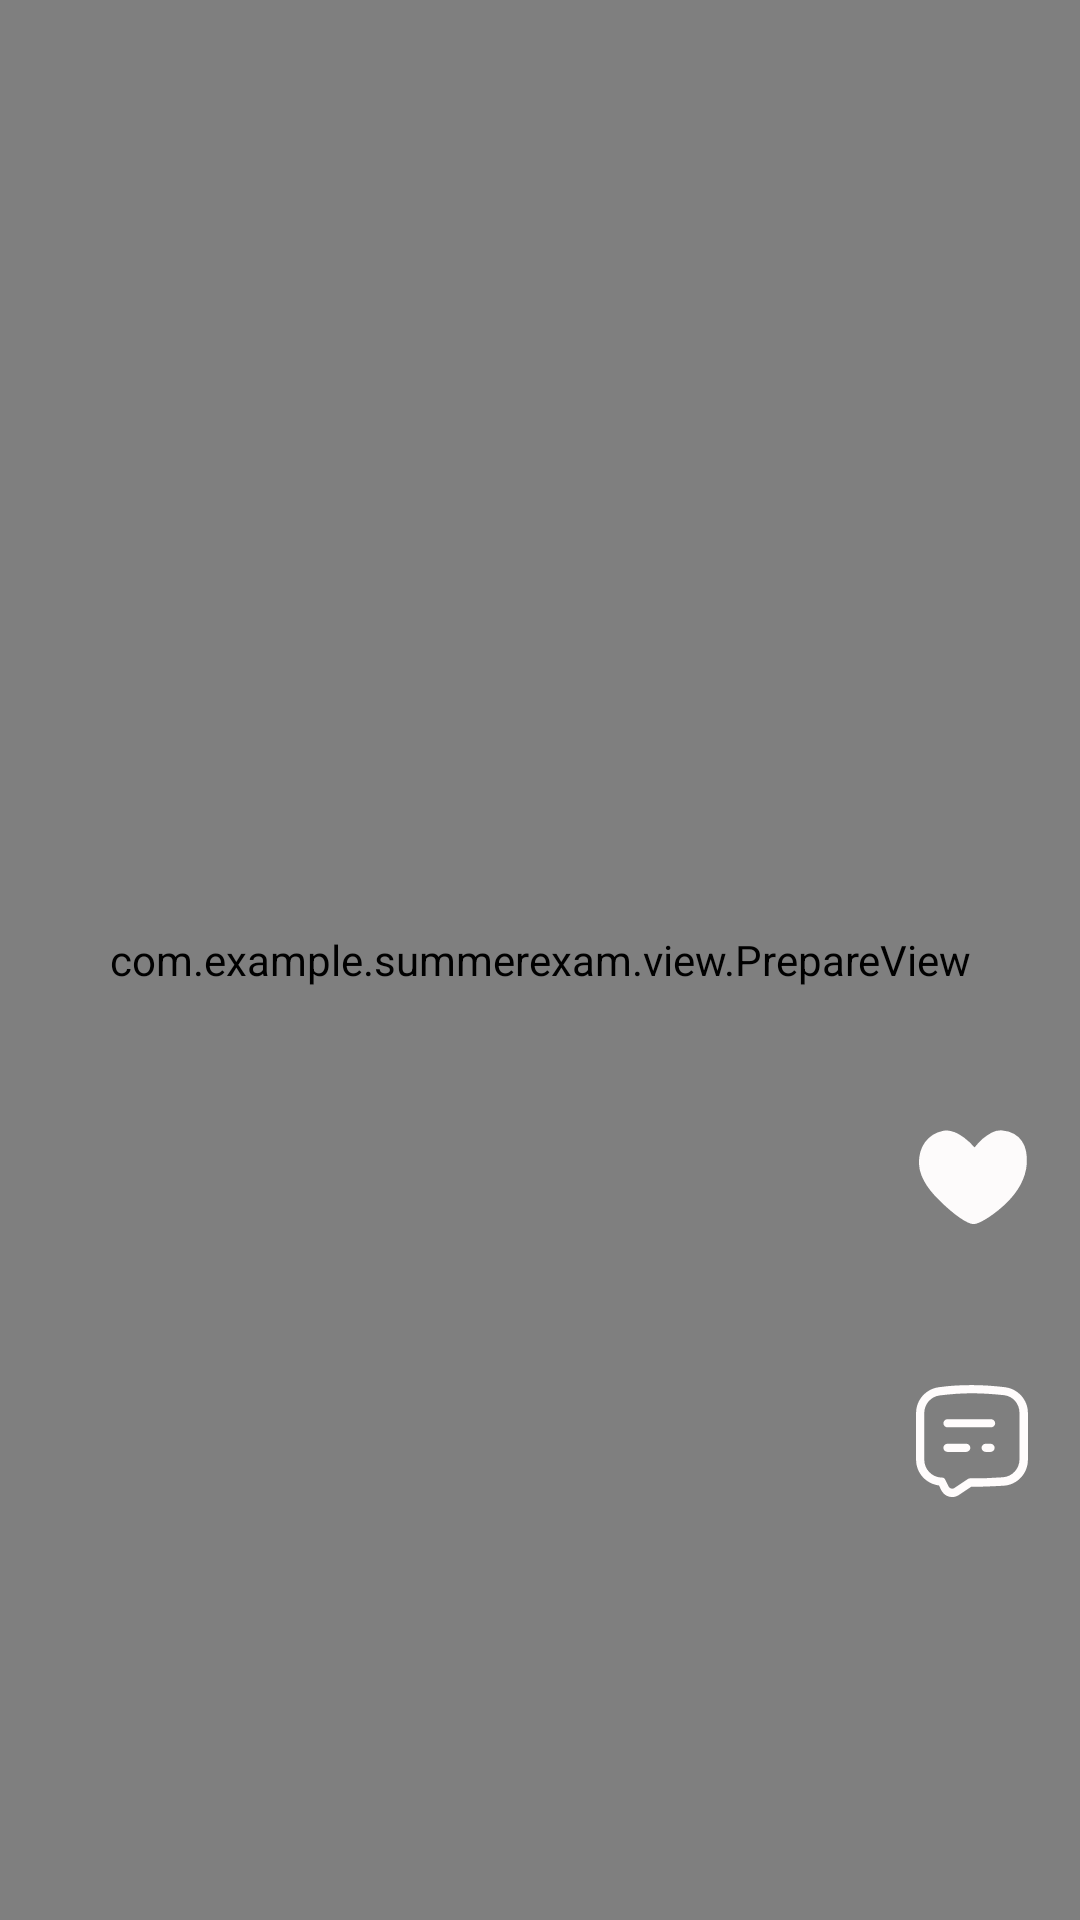

Android layout source for this screen:
<!-- AndroidManifest.xml: application theme Theme.SummerExam -->
<!-- res/layout/viewpager_item_tiktok.xml -->
<?xml version="1.0" encoding="utf-8"?>
<androidx.constraintlayout.widget.ConstraintLayout xmlns:android="http://schemas.android.com/apk/res/android"
    xmlns:app="http://schemas.android.com/apk/res-auto"
    xmlns:tools="http://schemas.android.com/tools"
    android:layout_width="match_parent"
    android:layout_height="match_parent">

    <FrameLayout
        android:id="@+id/fl_tiktok_container"
        android:layout_width="match_parent"
        android:layout_height="match_parent">

        <com.example.summerexam.view.PrepareView
            android:id="@+id/prepare_view_tiktok"
            android:layout_width="match_parent"
            android:layout_height="match_parent" />
    </FrameLayout>

    <com.google.android.material.imageview.ShapeableImageView
        android:id="@+id/img_tiktok_avatar"
        app:shapeAppearanceOverlay="@style/circleImageStyle"
        android:layout_width="40dp"
        android:layout_height="40dp"
        android:layout_marginEnd="16dp"
        app:layout_constraintBottom_toBottomOf="parent"
        app:layout_constraintEnd_toEndOf="parent"
        app:layout_constraintTop_toTopOf="parent" />

    <ImageView
        android:id="@+id/img_tiktok_like"
        android:layout_width="40dp"
        android:layout_height="40dp"
        android:layout_marginTop="32dp"
        android:layout_marginEnd="16dp"
        android:src="@drawable/ic_love1"
        app:layout_constraintEnd_toEndOf="parent"
        app:layout_constraintTop_toBottomOf="@id/img_tiktok_avatar" />

    <TextView
        android:id="@+id/tv_tiktok_like_num"
        android:layout_width="wrap_content"
        android:layout_height="wrap_content"
        android:layout_marginTop="8dp"
        android:textColor="@color/white"
        android:textSize="18sp"
        app:layout_constraintEnd_toEndOf="@id/img_tiktok_like"
        app:layout_constraintStart_toStartOf="@id/img_tiktok_like"
        app:layout_constraintTop_toBottomOf="@id/img_tiktok_like"
        tools:text="0" />

    <ImageView
        android:id="@+id/img_tiktok_comment"
        android:layout_width="40dp"
        android:layout_height="40dp"
        android:layout_marginTop="16dp"
        android:layout_marginEnd="16dp"
        android:src="@drawable/ic_comment_white"
        app:layout_constraintEnd_toEndOf="parent"
        app:layout_constraintTop_toBottomOf="@id/tv_tiktok_like_num" />

    <TextView
        android:id="@+id/tv_tiktok_comment_num"
        android:layout_width="wrap_content"
        android:layout_height="wrap_content"
        android:layout_marginTop="8dp"
        android:textColor="@color/white"
        android:textSize="18sp"
        app:layout_constraintEnd_toEndOf="@id/img_tiktok_comment"
        app:layout_constraintStart_toStartOf="@id/img_tiktok_comment"
        app:layout_constraintTop_toBottomOf="@id/img_tiktok_comment"
        tools:text="0" />

    <TextView
        android:id="@+id/tv_tiktok_content"
        android:layout_width="match_parent"
        android:layout_height="wrap_content"
        android:layout_marginStart="16dp"
        android:layout_marginEnd="100dp"
        android:layout_marginBottom="32dp"
        android:textColor="@color/white"
        android:textSize="18sp"
        app:layout_constraintBottom_toBottomOf="parent"
        app:layout_constraintEnd_toEndOf="parent"
        app:layout_constraintStart_toStartOf="parent"
        tools:text="sssssssssssss" />

    <TextView
        android:id="@+id/tv_tiktok_nickname"
        android:layout_width="wrap_content"
        android:layout_height="wrap_content"
        android:layout_marginStart="16dp"
        android:layout_marginBottom="8dp"
        android:textColor="@color/white"
        android:textSize="16dp"
        app:layout_constraintBottom_toTopOf="@id/tv_tiktok_content"
        app:layout_constraintStart_toStartOf="parent"
        tools:text="sssssssssssssssssssssssssss" />


</androidx.constraintlayout.widget.ConstraintLayout>
<!-- resources referenced by this layout -->
<resources>
  <color name="white">#FFFFFFFF</color>
  <!-- drawable ic_comment_white (drawable) -->
  <?xml version="1.0" encoding="utf-8"?>
  <vector xmlns:android="http://schemas.android.com/apk/res/android"
      android:width="200dp"
      android:height="200dp"
      android:fillColor="#FFFCFC"
      android:viewportWidth="1024"
      android:viewportHeight="1024">
      <path
          android:pathData="M628.4,605.1c-18.6,0 -34.9,-16.3 -34.9,-34.9S609.7,535.3 628.4,535.3h41.9c18.6,0 34.9,16.3 34.9,34.9s-14,34.9 -34.9,34.9L628.4,605.1zM302.5,605.1c-18.6,0 -34.9,-16.3 -34.9,-34.9S283.9,535.3 302.5,535.3h160.6c18.6,0 34.9,16.3 34.9,34.9s-16.3,34.9 -34.9,34.9L302.5,605.1zM302.5,395.6c-18.6,0 -34.9,-16.3 -34.9,-34.9S283.9,325.8 302.5,325.8h372.4c18.6,0 34.9,16.3 34.9,34.9S693.5,395.6 674.9,395.6L302.5,395.6zM505,903l-104.7,69.8c-48.9,32.6 -114,18.6 -144.3,-30.3 -2.3,-4.7 -4.7,-7 -7,-11.6l-18.6,-39.6c-111.7,-14 -195.5,-107.1 -195.5,-218.8L34.9,272.3C34.9,162.9 116.4,69.8 225.7,53.5c95.4,-14 190.8,-18.6 286.3,-18.6s190.8,7 286.3,18.6c109.4,16.3 190.8,109.4 190.8,218.8v400.3c0,116.4 -90.8,214.1 -207.1,221.1 -90.8,4.7 -179.2,9.3 -270,9.3h-7zM474.8,837.8c4.7,-4.7 11.6,-7 18.6,-7h16.3c88.4,0 176.9,-2.3 265.3,-9.3 79.1,-4.7 142,-72.1 142,-151.3L916.9,270c0,-76.8 -55.9,-139.6 -130.3,-148.9 -90.8,-9.3 -181.5,-16.3 -274.6,-16.3s-183.9,7 -276.9,18.6c-74.5,9.3 -130.3,74.5 -130.3,148.9v400.3c0,79.1 62.8,146.6 142,151.3h9.3c11.6,0 23.3,7 27.9,18.6l27.9,55.9c0,2.3 2.3,2.3 2.3,4.7 11.6,16.3 32.6,20.9 48.9,9.3l111.7,-74.5z"
          android:fillColor="#FFFCFC"/>
  </vector>
  <!-- drawable ic_love1 (drawable) -->
  <vector xmlns:android="http://schemas.android.com/apk/res/android"
      android:width="200dp"
      android:height="200dp"
      android:viewportWidth="1024"
      android:viewportHeight="1024">
      <path
  
          android:fillColor="#FDFBFB"
          android:pathData="M533.5,268.3q33.8,-42 71.7,-75.8 32.8,-27.6 74.2,-50.2t86.5,-19.5q63.5,5.1 106,30.2t67.6,63.5 34.3,87 6.1,99.8 -17.9,97.8 -36.9,87 -48.6,74.8 -53.2,62q-41,42 -85.5,78.3t-85,62.5 -73.7,41.5 -51.7,15.4q-20.5,1 -52.2,-14.3t-69.6,-41.5 -79.9,-62 -82.9,-75.8q-26.6,-25.6 -57.3,-59.4t-57.9,-74.2 -46.6,-87.6 -21.5,-100.4 11.3,-99.8 39.9,-83.5 65.5,-62 88.1,-35.3q24.6,-5.1 49.2,-1.5t48.1,12.3 45.1,22 41,27.6q45.1,33.8 86,80.9z"/>
  </vector>
  <style name="circleImageStyle">
          <item name="cornerFamily">rounded</item>
          <item name="cornerSize">50%</item>
      </style>
  <style name="Theme.SummerExam" parent="Theme.MaterialComponents.DayNight.NoActionBar.Bridge">
          
          <item name="colorPrimary">@color/purple_200</item>
          <item name="colorPrimaryVariant">@color/purple_700</item>
          <item name="colorOnPrimary">@color/white</item>
          
          <item name="colorSecondary">@color/teal_200</item>
          <item name="colorSecondaryVariant">@color/teal_700</item>
          <item name="colorOnSecondary">@color/black</item>
          
          <item name="android:statusBarColor" tools:targetApi="l">?attr/colorPrimaryVariant</item>
          
      </style>
  <color name="purple_200">#FFBB86FC</color>
  <color name="purple_700">#FF3700B3</color>
  <color name="teal_200">#FF03DAC5</color>
  <color name="teal_700">#FF018786</color>
  <color name="black">#FF000000</color>
</resources>
